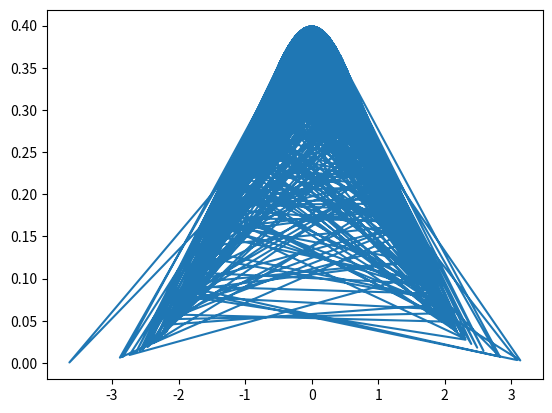

This chart was generated by the following Python code:
import numpy as np
import matplotlib.pyplot as plt

mu,sigma,n = 0.,1.,1000

def normal(x,mu,sigma):
    return ( 2.*np.pi*sigma**2. )**-.5 * np.exp( -.5 * (x-mu)**2. / sigma**2. )

x = np.random.normal(mu,sigma,n)
y = normal(x,mu,sigma)


plt.plot(x,y)
plt.show()